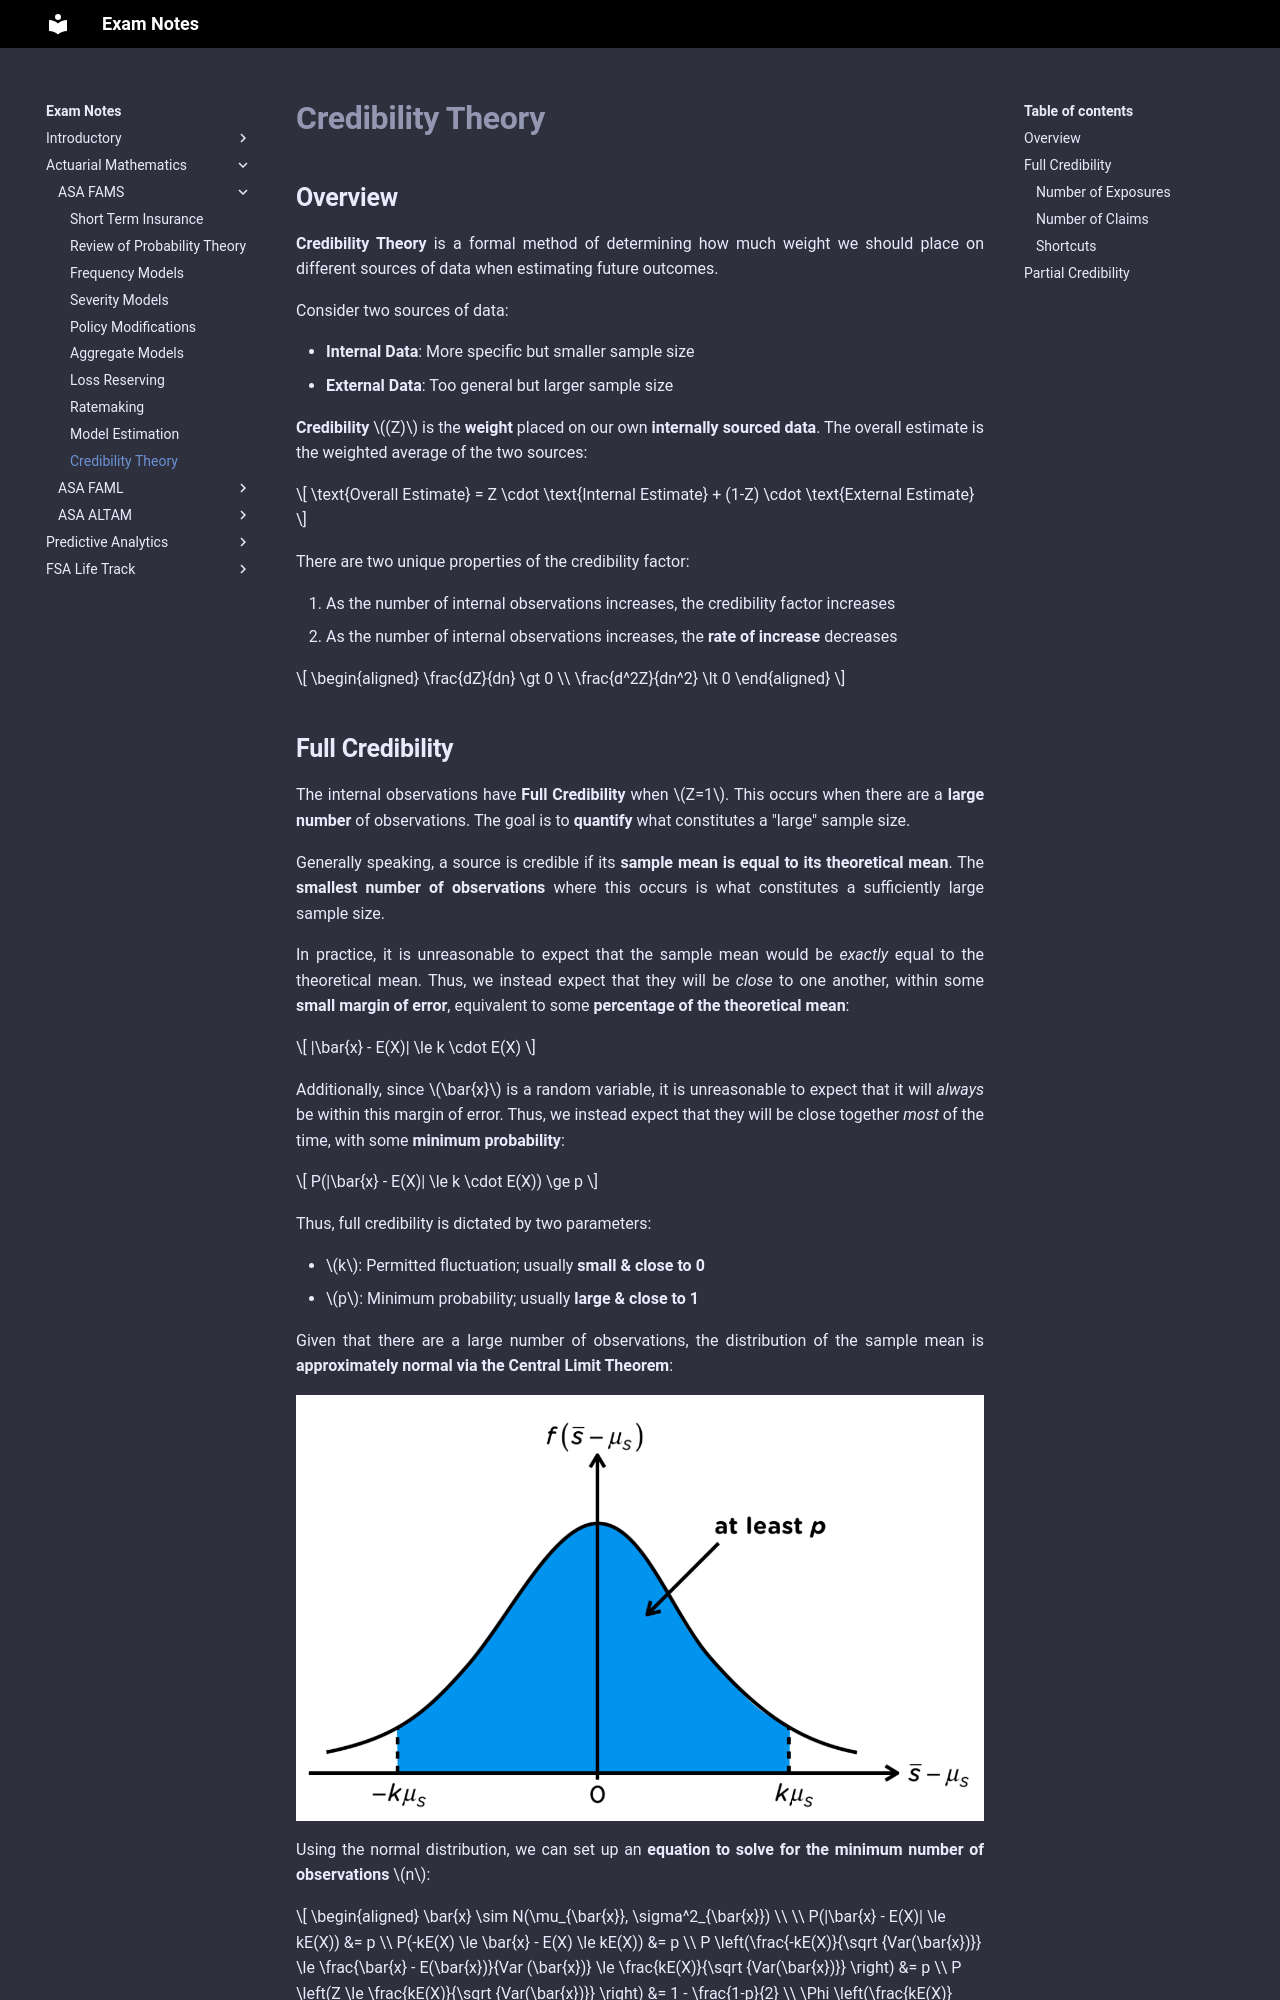

repository: Sleepypiggi/Exam_Notes · page: 2_ACTUARIAL_MATHEMATICS/0_ASA_FAMS/9. Credibility Theory/index.html · generator: mkdocs

# **Credibility Theory**

## **Overview**

**Credibility Theory** is a formal method of determining how much weight we should place on different sources of data when estimating future outcomes.

Consider two sources of data:

* **Internal Data**: More specific but smaller sample size
* **External Data**: Too general but larger sample size

**Credibility** $(Z)$ is the **weight** placed on our own **internally sourced data**. The overall estimate is the weighted average of the two sources:

$$
    \text{Overall Estimate} = Z \cdot \text{Internal Estimate} + (1-Z) \cdot \text{External Estimate}
$$

There are two unique properties of the credibility factor:

1. As the number of internal observations increases, the credibility factor increases
2. As the number of internal observations increases, the **rate of increase** decreases

$$
\begin{aligned}
    \frac{dZ}{dn} \gt 0 \\
    \frac{d^2Z}{dn^2} \lt 0
\end{aligned}
$$
